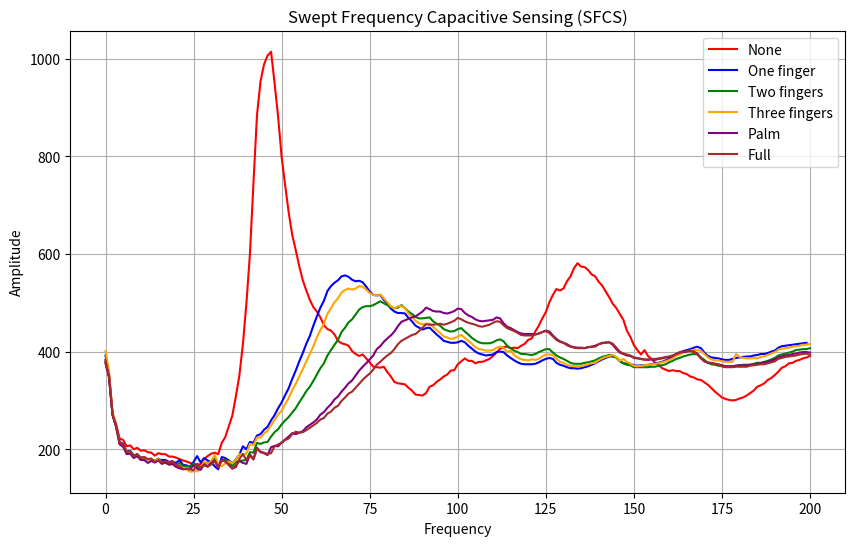

Write the Python code that produced this figure.
import matplotlib.pyplot as plt

# Define the arrays
none = [378, 348, 272, 252, 222, 219, 206, 208, 200, 203, 197, 198, 194, 193,
        187, 192, 190, 190, 185, 185, 183, 180, 177, 175, 172, 170, 169, 169,
        180, 186, 191, 193, 190, 213, 225, 247, 269, 308, 351, 415, 499, 600,
        745, 884, 953, 988, 1006, 1014, 949, 881, 798, 740, 685, 639, 608, 575,
        546, 525, 506, 491, 482, 470, 454, 446, 443, 435, 422, 417, 415, 412,
        401, 395, 391, 394, 386, 378, 369, 368, 367, 369, 358, 349, 338, 335,
        334, 333, 326, 320, 312, 311, 310, 315, 328, 331, 338, 343, 349, 353,
        361, 362, 374, 380, 386, 381, 381, 376, 379, 379, 382, 385, 391, 398,
        406, 409, 410, 407, 408, 407, 412, 416, 424, 427, 441, 453, 468, 481,
        501, 516, 528, 525, 529, 544, 554, 571, 581, 574, 573, 567, 558, 554,
        543, 535, 523, 511, 498, 489, 477, 465, 443, 430, 413, 403, 394, 403,
        391, 385, 377, 373, 366, 363, 360, 362, 360, 360, 356, 354, 349, 347,
        343, 342, 337, 332, 325, 318, 312, 306, 303, 301, 300, 301, 304, 306,
        310, 315, 320, 328, 331, 335, 342, 346, 352, 359, 367, 370, 376, 377,
        381, 383, 386, 388, 391]

one_finger = [392, 354, 272, 249, 215, 211, 195, 197, 187, 190, 183, 183, 178, 179, 
              173, 179, 178, 178, 174, 175, 172, 178, 168, 167, 164, 174, 186, 173, 
              182, 177, 174, 165, 159, 184, 182, 177, 171, 179, 189, 206, 200, 215, 
              213, 228, 231, 240, 246, 259, 270, 284, 296, 311, 325, 344, 361, 380, 
              397, 416, 432, 453, 472, 490, 504, 524, 534, 541, 546, 554, 556, 553, 
              547, 544, 545, 542, 533, 523, 516, 515, 516, 506, 498, 488, 482, 479, 
              479, 478, 469, 462, 453, 449, 445, 448, 449, 442, 435, 429, 422, 420, 
              418, 418, 419, 422, 419, 412, 406, 400, 396, 394, 392, 393, 394, 399, 
              400, 399, 392, 387, 382, 378, 375, 374, 374, 374, 375, 378, 382, 385, 
              387, 385, 377, 373, 371, 368, 366, 366, 365, 366, 368, 370, 373, 376, 
              380, 384, 387, 390, 390, 388, 381, 376, 375, 375, 372, 371, 372, 372, 
              373, 374, 376, 377, 379, 382, 385, 390, 395, 398, 401, 403, 405, 408, 
              410, 407, 398, 391, 388, 387, 386, 384, 383, 383, 385, 387, 388, 389, 
              390, 390, 392, 393, 395, 395, 397, 400, 402, 408, 411, 412, 413, 414, 
              415, 416, 417, 418]

two_fingers = [383, 350, 270, 247, 212, 208, 193, 196, 187, 189, 182, 184, 178, 179, 
               176, 181, 174, 174, 168, 170, 167, 172, 166, 165, 165, 171, 164, 162, 
               169, 173, 169, 183, 166, 176, 179, 173, 166, 174, 176, 177, 178, 194, 
               193, 213, 211, 214, 215, 226, 235, 241, 251, 259, 266, 275, 284, 296, 
               307, 319, 328, 340, 353, 366, 376, 392, 403, 414, 424, 440, 449, 460, 
               466, 476, 486, 491, 493, 493, 495, 499, 503, 499, 495, 491, 489, 490, 
               495, 489, 482, 477, 471, 468, 468, 469, 470, 462, 457, 453, 446, 443, 
               441, 442, 446, 448, 441, 435, 428, 423, 419, 417, 417, 417, 419, 423, 
               425, 421, 412, 407, 402, 399, 395, 395, 394, 393, 395, 399, 402, 405, 
               405, 398, 392, 388, 385, 381, 377, 375, 375, 375, 377, 378, 380, 382, 
               386, 389, 391, 393, 392, 388, 380, 376, 373, 372, 368, 368, 368, 368, 
               368, 369, 369, 371, 372, 374, 378, 381, 385, 387, 390, 392, 394, 395, 
               394, 388, 383, 377, 374, 373, 371, 370, 369, 369, 370, 371, 372, 373, 
               373, 373, 375, 377, 377, 379, 381, 384, 387, 392, 394, 396, 398, 400, 
               403, 404, 405, 405, 407]

three_fingers = [401, 359, 276, 250, 213, 209, 193, 195, 183, 187, 181, 184, 178,
                 179, 176, 180, 173, 173, 168, 170, 167, 165, 159, 159, 154, 155,
                 155, 158, 175, 170, 176, 188, 170, 165, 171, 175, 171, 178, 190,
                 190, 191, 211, 208, 224, 224, 232, 238, 249, 260, 271, 279, 292,
                 305, 321, 334, 349, 364, 380, 395, 411, 429, 444, 457, 477, 489,
                 501, 509, 521, 526, 529, 527, 529, 534, 533, 527, 520, 516, 515,
                 517, 509, 501, 493, 488, 493, 493, 489, 478, 471, 463, 458, 456,
                 457, 457, 451, 444, 438, 431, 429, 426, 427, 431, 434, 428, 422,
                 416, 409, 405, 404, 402, 402, 403, 408, 410, 408, 399, 402, 393,
                 388, 384, 383, 382, 384, 383, 385, 390, 394, 394, 393, 385, 379,
                 377, 373, 371, 370, 370, 370, 372, 374, 376, 377, 382, 386, 389,
                 391, 393, 389, 381, 385, 379, 375, 371, 370, 371, 372, 373, 374,
                 375, 376, 378, 380, 383, 386, 392, 394, 398, 399, 402, 403, 403,
                 402, 395, 388, 384, 382, 382, 380, 379, 379, 379, 395, 389, 387,
                 386, 386, 387, 386, 389, 390, 393, 396, 399, 404, 406, 407, 408,
                 410, 411, 412, 414, 414, 416]

palm = [376, 347, 270, 246, 210, 205, 190, 191, 182, 186, 178, 178, 172, 176,
        173, 177, 170, 173, 169, 170, 164, 161, 159, 160, 159, 167, 160, 158,
        169, 165, 172, 177, 163, 179, 175, 168, 160, 167, 176, 172, 170, 189,
        180, 203, 194, 192, 188, 204, 207, 206, 214, 220, 226, 233, 231, 234,
        237, 245, 250, 255, 261, 271, 276, 285, 292, 302, 308, 318, 326, 335,
        341, 351, 361, 369, 376, 384, 392, 405, 411, 420, 427, 433, 441, 452,
        461, 464, 467, 470, 472, 477, 482, 490, 487, 483, 482, 482, 479, 478,
        480, 483, 488, 487, 479, 474, 471, 466, 463, 462, 463, 464, 465, 470,
        468, 458, 451, 448, 444, 440, 437, 436, 436, 436, 435, 437, 440, 443,
        441, 433, 426, 421, 418, 415, 411, 409, 408, 408, 407, 409, 410, 412,
        415, 418, 418, 419, 414, 405, 398, 395, 392, 391, 387, 386, 385, 384,
        383, 384, 383, 385, 386, 388, 388, 391, 395, 398, 399, 400, 401, 400,
         396, 387, 380, 377, 377, 375, 374, 372, 370, 370, 370, 371, 372, 371,
        372, 373, 373, 375, 376, 378, 379, 381, 384, 388, 390, 392, 393, 395,
        396, 398, 399, 399, 398]

full = [382, 350, 271, 248, 213, 210, 194, 196, 185, 190, 182, 184, 180, 181,
        174, 178, 173, 176, 173, 176, 168, 166, 160, 160, 159, 157, 170, 163,
        167, 164, 169, 176, 162, 177, 175, 168, 161, 163, 180, 190, 178, 187,
        179, 201, 195, 193, 190, 192, 206, 210, 213, 219, 222, 231, 236, 234,
        235, 239, 244, 249, 254, 261, 264, 273, 277, 285, 289, 299, 306, 314,
        318, 326, 334, 342, 349, 355, 363, 373, 379, 386, 392, 397, 405, 415,
        422, 426, 430, 434, 436, 442, 449, 456, 455, 455, 456, 457, 455, 457,
        460, 463, 469, 466, 462, 459, 457, 455, 452, 451, 453, 455, 459, 462,
        461, 454, 448, 445, 442, 438, 434, 433, 433, 433, 435, 437, 440, 442,
        438, 431, 424, 420, 418, 413, 410, 408, 407, 407, 407, 409, 410, 410,
        415, 417, 419, 419, 416, 408, 400, 396, 394, 392, 388, 387, 385, 383,
        384, 385, 385, 386, 387, 389, 390, 392, 395, 399, 400, 401, 402, 399,
        395, 386, 380, 378, 376, 375, 373, 370, 368, 368, 368, 369, 369, 369,
        369, 371, 372, 373, 374, 374, 376, 378, 380, 385, 387, 389, 390, 391,
        392, 394, 395, 396, 393]


# Plotting
plt.figure(figsize=(10, 6))

plt.plot(none, label='None', color='red')
plt.plot(one_finger, label='One finger', color='blue')
plt.plot(two_fingers, label='Two fingers', color='green')
plt.plot(three_fingers, label='Three fingers', color='orange')
plt.plot(palm, label='Palm', color='purple')
plt.plot(full, label='Full', color='brown')

plt.xlabel('Frequency')
plt.ylabel('Amplitude')
plt.title('Swept Frequency Capacitive Sensing (SFCS)')
plt.legend()
plt.grid(True)

plt.show()